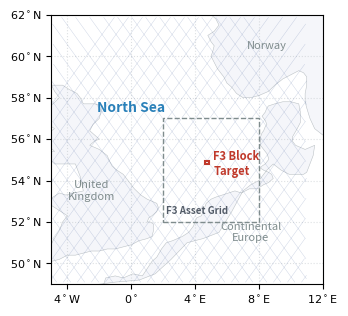

Recreate this plot in Python.
# [Script 19] Macro geographic context layout with supersampled poly coastlines
import matplotlib.pyplot as plt
import numpy as np

# 1. Configure high-resolution plot for IEEE single-column layouts (Width: 3.5 inches)
fig, ax = plt.subplots(figsize=(3.5, 3.5), dpi=300)

# Precise North Sea geographic window with optimized margins
lon_min, lon_max = -5.0, 11.0
lat_min, lat_max = 49.0, 62.0
ax.set_xlim(lon_min, lon_max)
ax.set_ylim(lat_min, lat_max)

# 2. GEOGRAPHIC BASELINE REPOSITORIES (Offline boundary coordinates)
raw_continental = [
    [-5.0, 48.0], [-4.8, 48.3], [-4.4, 48.5], [-3.8, 48.2], [-3.0, 48.6], [-2.5, 48.6], [-1.8, 48.8],
    [-1.6, 49.3], [-1.0, 49.4], [-0.5, 49.3], [0.1, 49.5], [0.7, 49.4], [1.3, 50.1], [1.6, 50.3],
    [1.9, 50.7], [2.2, 51.0], [2.6, 51.1], [3.2, 51.3], [3.6, 51.5], [3.9, 51.8], [4.1, 52.2], 
    [4.4, 52.3], [4.5, 52.5], [4.7, 52.9], [5.0, 53.1], [5.3, 53.2], [5.7, 53.3], [6.1, 53.4], 
    [6.5, 53.5], [6.9, 53.4], [7.4, 53.6], [7.9, 53.6], [8.3, 53.8], [8.6, 53.9], [8.9, 54.1], 
    [8.8, 54.3], [8.6, 54.4], [8.3, 54.5], [8.1, 54.6], [8.2, 54.7], [8.4, 54.8], [8.6, 55.0], 
    [8.6, 55.1], [8.5, 55.3], [8.4, 55.4], [8.2, 55.6], [8.1, 55.7], [8.1, 55.9], [8.1, 56.1], 
    [8.2, 56.3], [8.3, 56.4], [8.4, 56.6], [8.5, 56.7], [8.4, 56.9], [8.2, 57.1], [8.3, 57.2], 
    [8.4, 57.3], [8.5, 57.5], [8.6, 57.6], [9.0, 57.7], [9.5, 57.8], [10.0, 57.8], [10.5, 57.7], 
    [10.6, 57.3], [10.6, 56.8], [10.4, 56.5], [10.1, 56.1], [10.1, 55.9], [10.3, 55.7], [10.6, 55.6], 
    [10.9, 55.5], [11.2, 55.6], [11.5, 55.7], [11.4, 55.2], [11.1, 54.6], [11.0, 54.4], [10.8, 54.3], 
    [10.4, 54.3], [9.9, 54.3], [9.4, 54.5], [8.9, 54.8], [8.5, 54.5], [8.0, 54.0], [7.5, 53.8], 
    [7.0, 53.5], [6.3, 52.5], [5.5, 51.5], [4.5, 51.2], [3.5, 51.0], [2.5, 50.2], [1.5, 49.5], 
    [0.5, 49.2], [-1.0, 49.1], [-2.0, 49.0], [-3.5, 48.5], [-5.0, 48.0]
]

raw_uk = [
    [-5.0, 50.1], [-4.5, 50.2], [-4.0, 50.4], [-3.5, 50.4], [-3.0, 50.5], [-2.5, 50.6], [-2.0, 50.6], 
    [-1.5, 50.7], [-1.0, 50.7], [-0.5, 50.8], [0.0, 50.9], [0.5, 51.1], [1.0, 51.2], [1.3, 51.3], 
    [1.4, 51.6], [1.4, 51.9], [1.2, 52.0], [1.0, 52.0], [1.1, 52.2], [1.3, 52.3], [1.6, 52.5], 
    [1.7, 52.7], [1.6, 52.9], [1.3, 53.0], [1.0, 53.1], [0.6, 53.3], [0.2, 53.6], [-0.2, 54.0], 
    [-0.5, 54.3], [-0.9, 54.5], [-1.2, 54.7], [-1.4, 55.0], [-1.5, 55.2], [-2.0, 55.5], [-2.6, 55.7], 
    [-2.3, 55.9], [-2.0, 56.0], [-2.3, 56.2], [-2.6, 56.4], [-2.4, 56.7], [-2.0, 57.0], [-1.9, 57.3], 
    [-1.8, 57.6], [-2.3, 57.7], [-3.0, 57.7], [-3.2, 58.0], [-3.4, 58.2], [-3.9, 58.4], [-4.3, 58.6], 
    [-4.8, 58.6], [-5.0, 58.6], [-4.8, 58.3], [-4.5, 58.0], [-4.9, 57.7], [-5.2, 57.5], [-5.5, 57.3], 
    [-5.7, 57.0], [-5.2, 56.7], [-4.8, 56.5], [-5.2, 56.3], [-5.6, 56.0], [-5.2, 55.7], [-4.8, 55.4], 
    [-5.1, 55.4], [-5.5, 55.4], [-5.2, 55.1], [-4.8, 54.8], [-4.2, 54.8], [-3.5, 54.8], [-3.2, 54.2], 
    [-3.0, 53.5], [-3.6, 53.4], [-4.1, 53.3], [-4.5, 53.4], [-4.9, 53.2], [-5.2, 52.9], [-4.6, 52.6], 
    [-4.0, 52.3], [-4.15, 52.15], [-4.3, 52.0], [-4.4, 51.8], [-4.5, 51.6], [-4.7, 51.35], [-4.9, 51.1], 
    [-5.05, 50.85], [-5.2, 50.6], [-5.15, 50.45], [-5.1, 50.3], [-5.05, 50.2], [-5.0, 50.1]
]

raw_norway = [
    [5.0, 62.0], [5.3, 61.8], [5.5, 61.5], [5.2, 61.2], [4.8, 61.0], [5.0, 60.7], [5.2, 60.5], 
    [5.1, 60.2], [5.0, 60.0], [5.2, 59.7], [5.4, 59.4], [5.6, 59.2], [5.8, 59.0], [6.0, 58.7], 
    [6.3, 58.5], [6.6, 58.2], [7.0, 58.0], [7.5, 58.0], [8.0, 58.1], [8.3, 58.2], [8.6, 58.3], 
    [9.0, 58.6], [9.5, 58.9], [10.0, 59.1], [10.5, 59.3], [10.8, 59.2], [11.0, 59.0], [11.0, 58.6], 
    [10.9, 58.2], [10.9, 57.8], [11.0, 57.5], [11.2, 57.0], [11.5, 56.5], [12.0, 56.2], [12.5, 56.0], 
    [12.8, 55.7], [13.0, 55.4], [13.5, 55.3], [14.0, 55.2], [14.0, 62.0], [5.0, 62.0]
]

# 3. POLYGON SUPERSAMPLING AND LINEAR INTERPOLATION SMOOTHING ALGORITHM
def supersample_polygon(poly, factor=6):
    poly = np.array(poly)
    x, y = poly[:, 0], poly[:, 1]
    new_x, new_y = [], []
    for i in range(len(poly)-1):
        xs = np.linspace(x[i], x[i+1], factor, endpoint=False)
        ys = np.linspace(y[i], y[i+1], factor, endpoint=False)
        new_x.extend(xs)
        new_y.extend(ys)
    new_x.append(x[-1])
    new_y.append(y[-1])
    return np.column_stack((new_x, new_y))

# Automatic generation of high-density, smooth cartographic vertices
continental_ultra = supersample_polygon(raw_continental, factor=6)
uk_ultra = supersample_polygon(raw_uk, factor=6)
norway_ultra = supersample_polygon(raw_norway, factor=6)

# Render solid filled polygons eliminating rigid edge boundaries
ax.fill(continental_ultra[:, 0], continental_ultra[:, 1], facecolor='#f5f6fa', edgecolor='#bdc3c7', linewidth=0.4, zorder=1)
ax.fill(uk_ultra[:, 0], uk_ultra[:, 1], facecolor='#f5f6fa', edgecolor='#bdc3c7', linewidth=0.4, zorder=1)
ax.fill(norway_ultra[:, 0], norway_ultra[:, 1], facecolor='#f5f6fa', edgecolor='#bdc3c7', linewidth=0.4, zorder=1)

# Cartographic nomenclature labeling
ax.text(-2.5, 53.5, 'United\nKingdom', color='#7f8c8d', fontsize=8, ha='center', va='center', style='italic')
ax.text(7.5, 51.5, 'Continental\nEurope', color='#7f8c8d', fontsize=8, ha='center', va='center', style='italic')
ax.text(8.5, 60.5, 'Norway', color='#7f8c8d', fontsize=8, ha='center', va='center', style='italic')
ax.text(0.0, 57.5, 'North Sea', color='#2980b9', fontsize=10, weight='bold', ha='center', va='center')

# 4. HIGH-DENSITY MESH OVERLAY (Decoupled tracking stripes)
grid_space = np.linspace(lon_min - 10, lon_max + 10, 42)
for g in grid_space:
    t = np.linspace(0, 1, 100)
    x_in = g + t * 15
    y_in = lat_min - 2 + t * 16
    mask_in = (x_in >= lon_min) & (x_in <= lon_max) & (y_in >= lat_min) & (y_in <= lat_max)
    ax.plot(x_in[mask_in], y_in[mask_in], color='#3b5998', linewidth=0.3, alpha=0.28, zorder=2)
    
    x_cr = g - t * 15
    mask_cr = (x_cr >= lon_min) & (x_cr <= lon_max) & (y_in >= lat_min) & (y_in <= lat_max)
    ax.plot(x_cr[mask_cr], y_in[mask_cr], color='#3b5998', linewidth=0.3, alpha=0.28, zorder=2)

# ==========================================
# 4.5. SURVEY GEOMETRY: REGIONAL ASSET GRID MASK (2°-8°E, 52°-57°N)
# ==========================================
grid_box = plt.Rectangle((2.0, 52.0), 6.0, 5.0, 
                         edgecolor='#7f8c8d', facecolor='none', linewidth=1.0, linestyle='--', zorder=5)
ax.add_patch(grid_box)
ax.text(2.2, 52.3, 'F3 Asset Grid', color='#535c68', fontsize=7, weight='bold', ha='left', va='bottom')

# ==========================================
# 5. FOCUS AREA BBOX: Localized F3 Block Target (Geodetic Coordinates)
# ==========================================
lon_f3_min, lat_f3_min = 4.64, 54.81  
box_w, box_h = 0.25, 0.15  

study_box = plt.Rectangle((lon_f3_min, lat_f3_min), box_w, box_h, 
                          edgecolor='#c0392b', facecolor='none', linewidth=1.5, zorder=10)
ax.add_patch(study_box)

# Bounding descriptor positioned to the right for maximum tracking scannability
ax.text(lon_f3_min + 0.5, lat_f3_min, 'F3 Block\nTarget', 
        color='#c0392b', fontsize=8, weight='bold', va='center', ha='left')

# 6. GEODETIC AXES FORMATTING 
ax.set_xticks([-4, 0, 4, 8, 12])
ax.set_yticks(range(50, 63, 2))
ax.set_xticklabels([r'$4^\circ\mathrm{W}$', r'$0^\circ$', r'$4^\circ\mathrm{E}$', r'$8^\circ\mathrm{E}$', r'$12^\circ\mathrm{E}$'], fontsize=8)
ax.set_yticklabels([r'$50^\circ\mathrm{N}$', r'$52^\circ\mathrm{N}$', r'$54^\circ\mathrm{N}$', r'$56^\circ\mathrm{N}$', r'$58^\circ\mathrm{N}$', r'$60^\circ\mathrm{N}$', r'$62^\circ\mathrm{N}$'], fontsize=8)

# Subtle background grid configuration
ax.grid(True, linestyle=':', alpha=0.5, color='#bdc3c7')
ax.tick_params(axis='both', which='major', labelsize=8)

# Save publication-ready layout optimized for LaTeX injection
plt.savefig('ieee_regional_f3_perfect.png', format='png', bbox_inches='tight', transparent=True)
plt.show()
